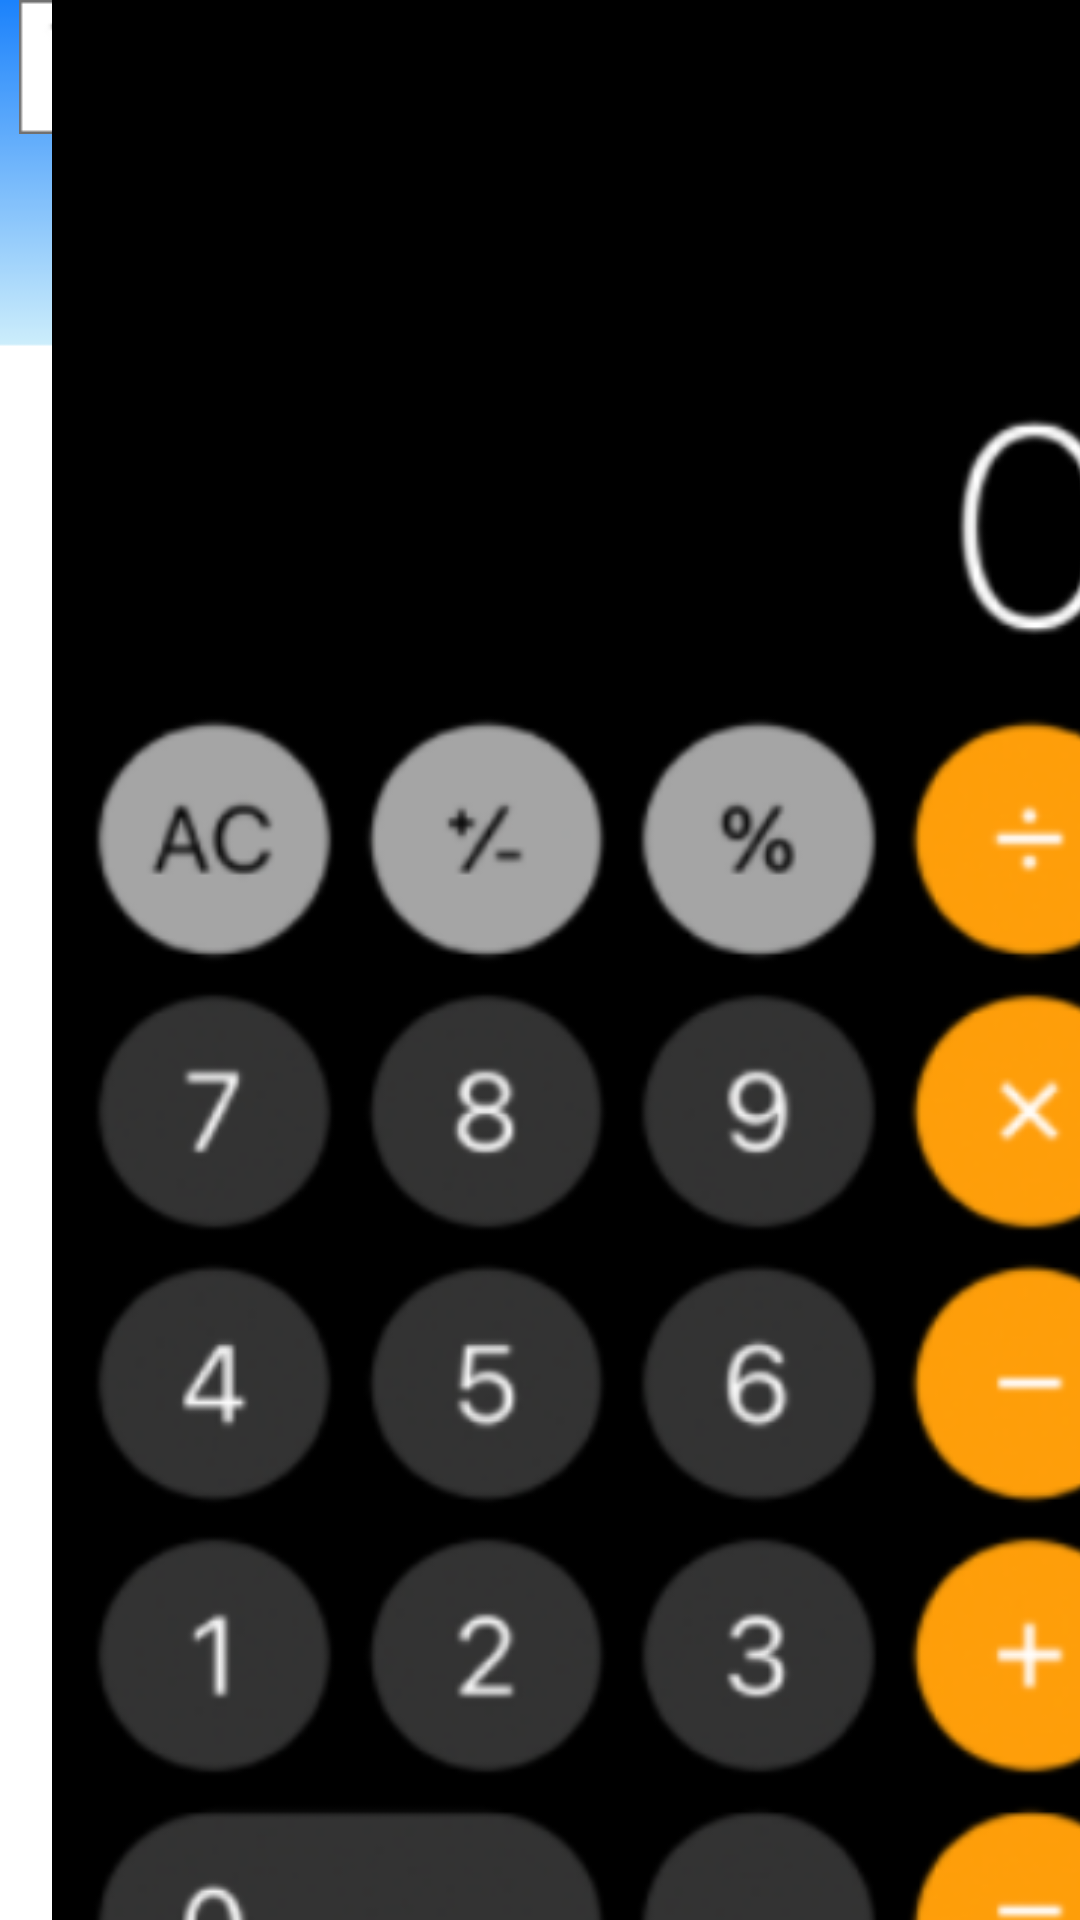

Reconstruct the res/layout file that produces this screen, plus the resources it refers to.
<!-- AndroidManifest.xml: application theme Theme.Evaluacion_U1 -->
<!-- res/layout/calculadora.xml -->
<?xml version="1.0" encoding="utf-8"?>
<androidx.constraintlayout.widget.ConstraintLayout xmlns:android="http://schemas.android.com/apk/res/android"
    xmlns:app="http://schemas.android.com/apk/res-auto"
    xmlns:tools="http://schemas.android.com/tools"
    android:layout_width="match_parent"
    android:layout_height="match_parent"
    android:background="@drawable/fondomenu" >

    <ImageView
        android:id="@+id/imageView2"
        android:layout_width="wrap_content"
        android:layout_height="wrap_content"
        app:layout_constraintBottom_toTopOf="@+id/imageView3"
        app:layout_constraintEnd_toEndOf="parent"
        app:layout_constraintHorizontal_bias="0.02"
        app:layout_constraintStart_toStartOf="parent"
        app:layout_constraintTop_toTopOf="parent"
        app:layout_constraintVertical_bias="0.011"
        app:srcCompat="@drawable/i11" />

    <ImageView
        android:id="@+id/imageView3"
        android:layout_width="409dp"
        android:layout_height="710dp"
        app:srcCompat="@drawable/i9"
        tools:layout_editor_absoluteX="-16dp"
        tools:layout_editor_absoluteY="52dp" />
</androidx.constraintlayout.widget.ConstraintLayout>
<!-- resources referenced by this layout -->
<resources>
  <!-- drawable fondomenu: png bitmap (drawable, 7563 bytes) -->
  <!-- drawable i11: png bitmap (drawable, 2053 bytes) -->
  <!-- drawable i9: png bitmap (drawable, 102857 bytes) -->
  <style name="Theme.Evaluacion_U1" parent="Theme.MaterialComponents.DayNight.DarkActionBar">
          
          <item name="colorPrimary">@color/purple_500</item>
          <item name="colorPrimaryVariant">@color/purple_700</item>
          <item name="colorOnPrimary">@color/white</item>
          
          <item name="colorSecondary">@color/teal_200</item>
          <item name="colorSecondaryVariant">@color/teal_700</item>
          <item name="colorOnSecondary">@color/black</item>
          
          <item name="android:statusBarColor" tools:targetApi="l">?attr/colorPrimaryVariant</item>
          
      </style>
  <color name="purple_500">#FF6200EE</color>
  <color name="purple_700">#FF3700B3</color>
  <color name="white">#FFFFFFFF</color>
  <color name="teal_200">#FF03DAC5</color>
  <color name="teal_700">#FF018786</color>
  <color name="black">#FF000000</color>
</resources>
